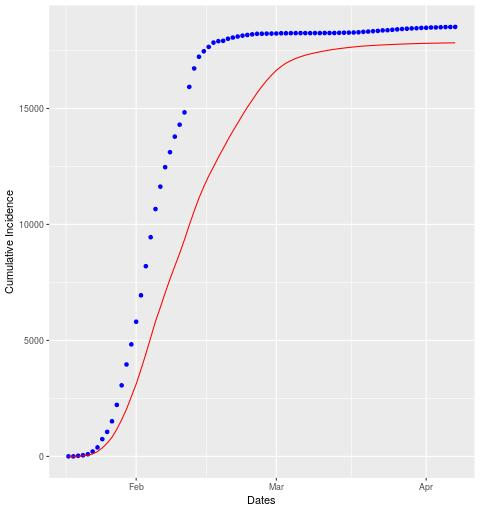

The table this chart was drawn from, first rows:
date, cases, real
2020-01-18, 0, 1
2020-01-19, 2, 0
2020-01-20, 6, 25
2020-01-21, 13, 20
2020-01-22, 29, 46
2020-01-23, 55, 118
2020-01-24, 105, 176
2020-01-25, 157, 357
2020-01-26, 203, 313
2020-01-27, 254, 457
2020-01-28, 347, 706
2020-01-29, 405, 844
2020-01-30, 458, 899
2020-01-31, 541, 867
2020-02-01, 540, 976
2020-02-02, 635, 1139
2020-02-03, 661, 1255
2020-02-04, 704, 1249
2020-02-05, 704, 1215
2020-02-06, 602, 965
2020-02-07, 627, 839
2020-02-08, 600, 646
2020-02-09, 554, 672
2020-02-10, 549, 513
2020-02-11, 595, 531
2020-02-12, 629, 1100
2020-02-13, 601, 795
2020-02-14, 561, 504
2020-02-15, 494, 235
2020-02-16, 450, 189
2020-02-17, 399, 187
2020-02-18, 411, 61
2020-02-19, 378, 15
2020-02-20, 391, 89
2020-02-21, 360, 51
2020-02-22, 346, 44
2020-02-23, 349, 38
2020-02-24, 339, 30
2020-02-25, 300, 26
2020-02-26, 313, 25
2020-02-27, 278, 4
2020-02-28, 260, 3
2020-02-29, 229, 3
2020-03-01, 208, 2
2020-03-02, 168, 10
2020-03-03, 143, 1
2020-03-04, 105, 5
2020-03-05, 97, 1
2020-03-06, 75, 1
2020-03-07, 65, 0
2020-03-08, 55, 0
2020-03-09, 46, 1
2020-03-10, 43, 0
2020-03-11, 40, 3
2020-03-12, 39, 0
2020-03-13, 32, 0
2020-03-14, 28, 8
2020-03-15, 26, 4
2020-03-16, 25, 4
2020-03-17, 22, 5
... 21 more rows
